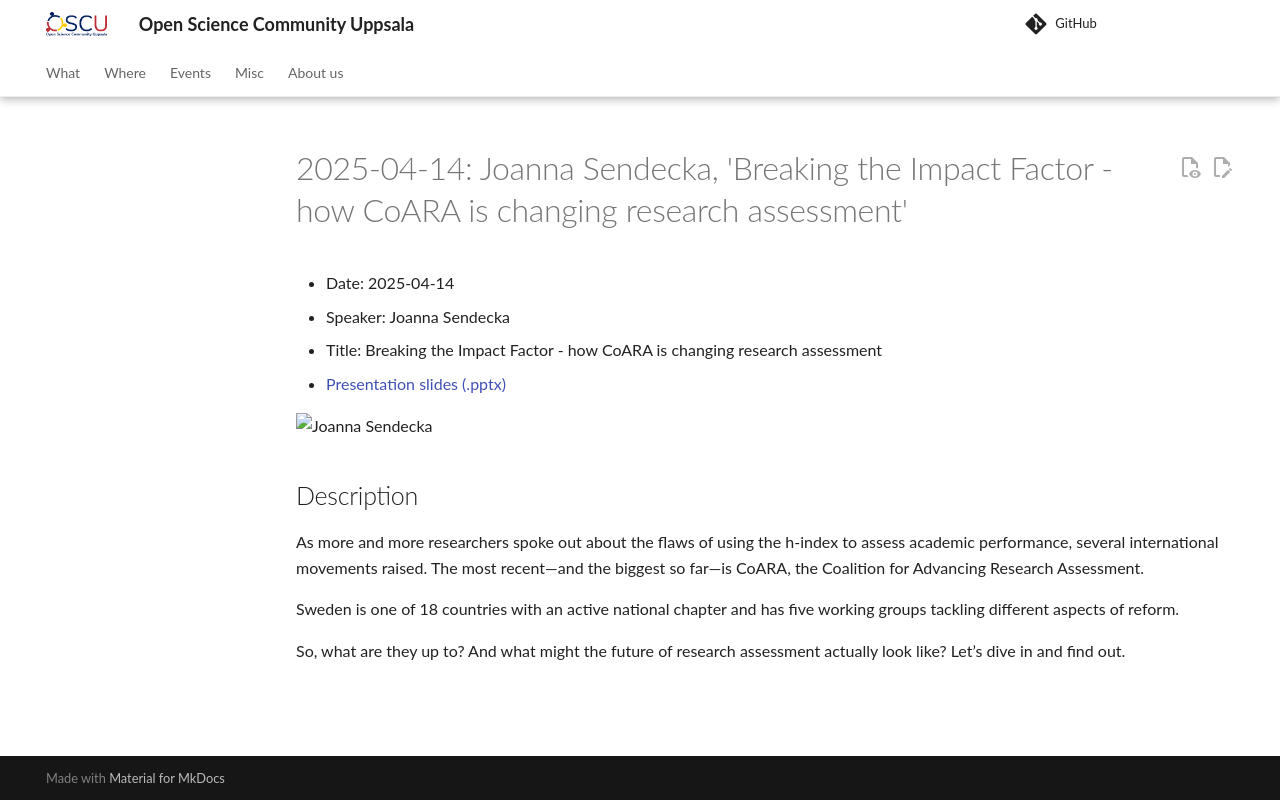

repository: open-science-community-uppsala/open_science_community_uppsala · page: events/20250411_joanna_sendecka/index.html · generator: mkdocs

# 2025-04-14: Joanna Sendecka, 'Breaking the Impact Factor - how CoARA is changing research assessment'

- Date: 2025-04-14
- Speaker: Joanna Sendecka
- Title: Breaking the Impact Factor - how CoARA is changing research assessment

![Joanna Sendecka](poster.jpg)


## Description

As more and more researchers spoke out about the flaws of using the h-index to assess academic performance, several international movements raised. The most recent—and the biggest so far—is CoARA, the Coalition for Advancing Research Assessment.

Sweden is one of 18 countries with an active national chapter and has five working groups tackling different aspects of reform.

So, what are they up to? And what might the future of research assessment actually look like? Let’s dive in and find out.
